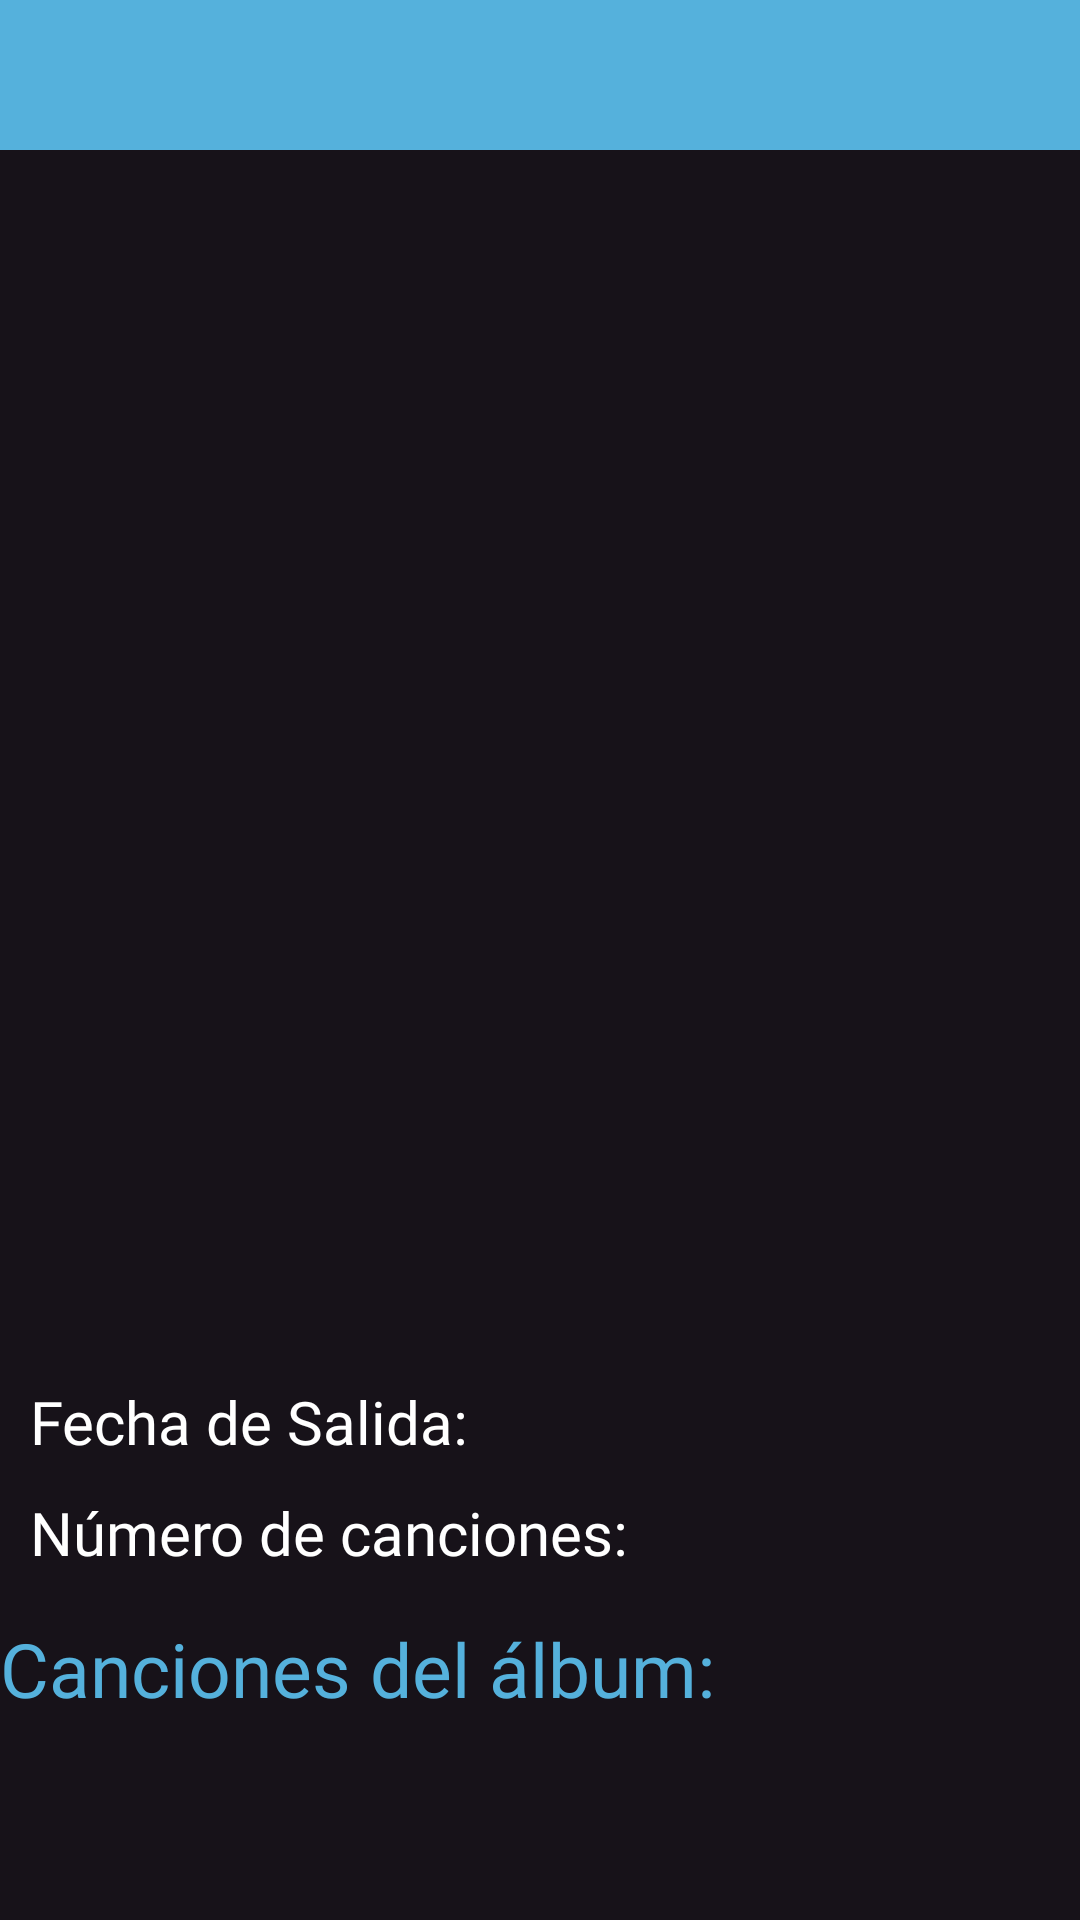

The Android layout XML behind this screen, and the referenced resources:
<!-- AndroidManifest.xml: application theme Theme.SpotiYou -->
<!-- res/layout/layout_album_info.xml -->
<?xml version="1.0" encoding="utf-8"?>
<RelativeLayout xmlns:android="http://schemas.android.com/apk/res/android"
    android:layout_width="match_parent"
    android:layout_height="match_parent"
    android:background="@color/negroFondoApp">

    <ScrollView
        android:layout_width="match_parent"
        android:layout_height="match_parent"
        android:fillViewport="true">

        <RelativeLayout
            android:layout_width="match_parent"
            android:layout_height="match_parent">

            <LinearLayout
                android:id="@+id/layoutToolbar"
                android:layout_width="match_parent"
                android:layout_height="50dp"
                android:orientation="vertical"
                android:background="@color/azulFondoLetras">

                <ImageView
                    android:id="@+id/volverAtras"
                    android:layout_width="wrap_content"
                    android:layout_height="wrap_content"
                    android:src="@drawable/baseline_arrow_back_24"/>
            </LinearLayout>

            <ImageView
                android:id="@+id/imgAlbum"
                android:layout_width="match_parent"
                android:layout_height="300dp"
                android:layout_below="@id/layoutToolbar"/>

            <TextView
                android:id="@+id/txtTituloAlbum"
                android:layout_width="match_parent"
                android:layout_height="wrap_content"
                android:textSize="35dp"
                android:textColor="@color/white"
                android:layout_below="@id/imgAlbum"
                android:layout_marginTop="10dp"
                android:fontFamily="@font/itim"/>

            <TextView
                android:id="@+id/txtArtistasAlbum"
                android:layout_width="match_parent"
                android:layout_height="wrap_content"
                android:layout_below="@id/txtTituloAlbum"
                android:layout_marginTop="10dp"
                android:textSize="25dp"
                android:textColor="@color/white"
                android:layout_marginLeft="10dp"
                android:fontFamily="@font/itim"/>

            <TextView
                android:id="@+id/fechaSalidaAlbum"
                android:layout_width="match_parent"
                android:layout_height="wrap_content"
                android:layout_below="@id/txtArtistasAlbum"
                android:layout_marginTop="10dp"
                android:text="Fecha de Salida: "
                android:textSize="20dp"
                android:textColor="@color/white"
                android:layout_marginLeft="10dp"
                android:fontFamily="@font/itim"/>

            <TextView
                android:id="@+id/tracksAlbum"
                android:layout_width="match_parent"
                android:layout_height="wrap_content"
                android:layout_below="@id/fechaSalidaAlbum"
                android:layout_marginTop="10dp"
                android:text="Número de canciones: "
                android:textSize="20dp"
                android:textColor="@color/white"
                android:layout_marginLeft="10dp"
                android:fontFamily="@font/itim"/>

            <TextView
                android:id="@+id/txtCancionesAlbum"
                android:layout_width="match_parent"
                android:layout_height="wrap_content"
                android:text="Canciones del álbum: "
                android:textColor="@color/azulFondoLetras"
                android:fontFamily="@font/itim"
                android:textSize="25dp"
                android:layout_below="@id/tracksAlbum"
                android:layout_marginTop="15dp"/>

            <ListView
                android:id="@+id/listaCancionesAlbum"
                android:layout_width="match_parent"
                android:layout_height="match_parent"
                android:layout_below="@id/txtCancionesAlbum"/>

        </RelativeLayout>
    </ScrollView>
</RelativeLayout>
<!-- resources referenced by this layout -->
<resources>
  <color name="azulFondoLetras">#55B1DC</color>
  <color name="negroFondoApp">#171219</color>
  <color name="white">#FFFFFFFF</color>
  <style name="Theme.SpotiYou" parent="Base.Theme.SpotiYou" />
  <style name="Base.Theme.SpotiYou" parent="Theme.Material3.DayNight.NoActionBar">
          
          <item name="colorPrimary">@color/azulFondoLetras</item>
          
      </style>
</resources>
